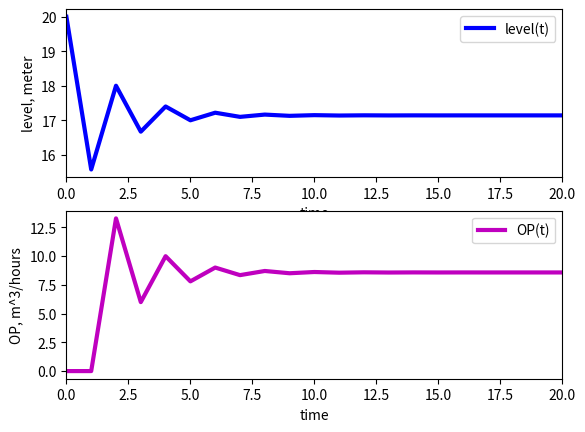

Write the Python code that produced this figure.
# -*- coding: utf-8 -*-
"""
Created on Wed Aug  2 21:41:09 2023

[redacted]
"""


#Proportional Controller
#h is level, m3
#OP is valve controller of input flowrate, for simplicity it directly gives value of m^3/hours
#Kc = controller proportional gain
#SP = setopoint of controller variable, from level_dynamic equation, SP is setpoint for level h
#PV = process variable, from level_dynamic equation PV is notation for h (level)
#OP = Controller output is the amout of input flowrate that have to be manipulate to get to the setpoint


import numpy as np
import matplotlib.pyplot as plt
from scipy.integrate import odeint




def level_dynamic(h,t,OP):
    A = 2 #Tank area, m^2
    Rv = 0.5 #simplified output flow resistance, m^2/hours
    dhdt = (1/Rv*OP - h)/(A/Rv) #simplified dynamic equation
    return dhdt

number_element = 100
t = np.linspace(0,number_element-1,number_element)
delta_t = t[1]-t[0]


PV0 = 20
OP0 = 0
Kc = 3
SP = np.ones(number_element)*20
PV = np.empty(number_element)
OP = np.empty(number_element)
OP[0] = OP0 #make it bumpless
PV[0] = PV0 #make it bumpless
error = np.ones(number_element)
error[0] = SP[0] - PV[0]

def level_controller():
    for i in range(1,len(t)):   
        OP[i] = OP0 + Kc*error[i-1]
        tspan = [delta_t*t[i-1],delta_t*t[i]]
        y = odeint(level_dynamic,PV[i-1],tspan,args=(OP[i],))
        PV[i] = y[-1]
        error[i] = SP[i] - PV[i]
    return (PV,OP)

(PV,OP) = level_controller()

plt.figure(1)
plt.subplot(2,1,1)
plt.plot(t,PV,'b',label='level(t)',linewidth=3)
plt.xlabel('time')
plt.ylabel('level, meter')
plt.xlim(0,20)
plt.legend()
plt.subplot(2,1,2)
plt.plot(t,OP,'m',label='OP(t)',linewidth=3)
plt.xlabel('time')
plt.ylabel('OP, m^3/hours')
plt.xlim(0,20)
plt.legend()
